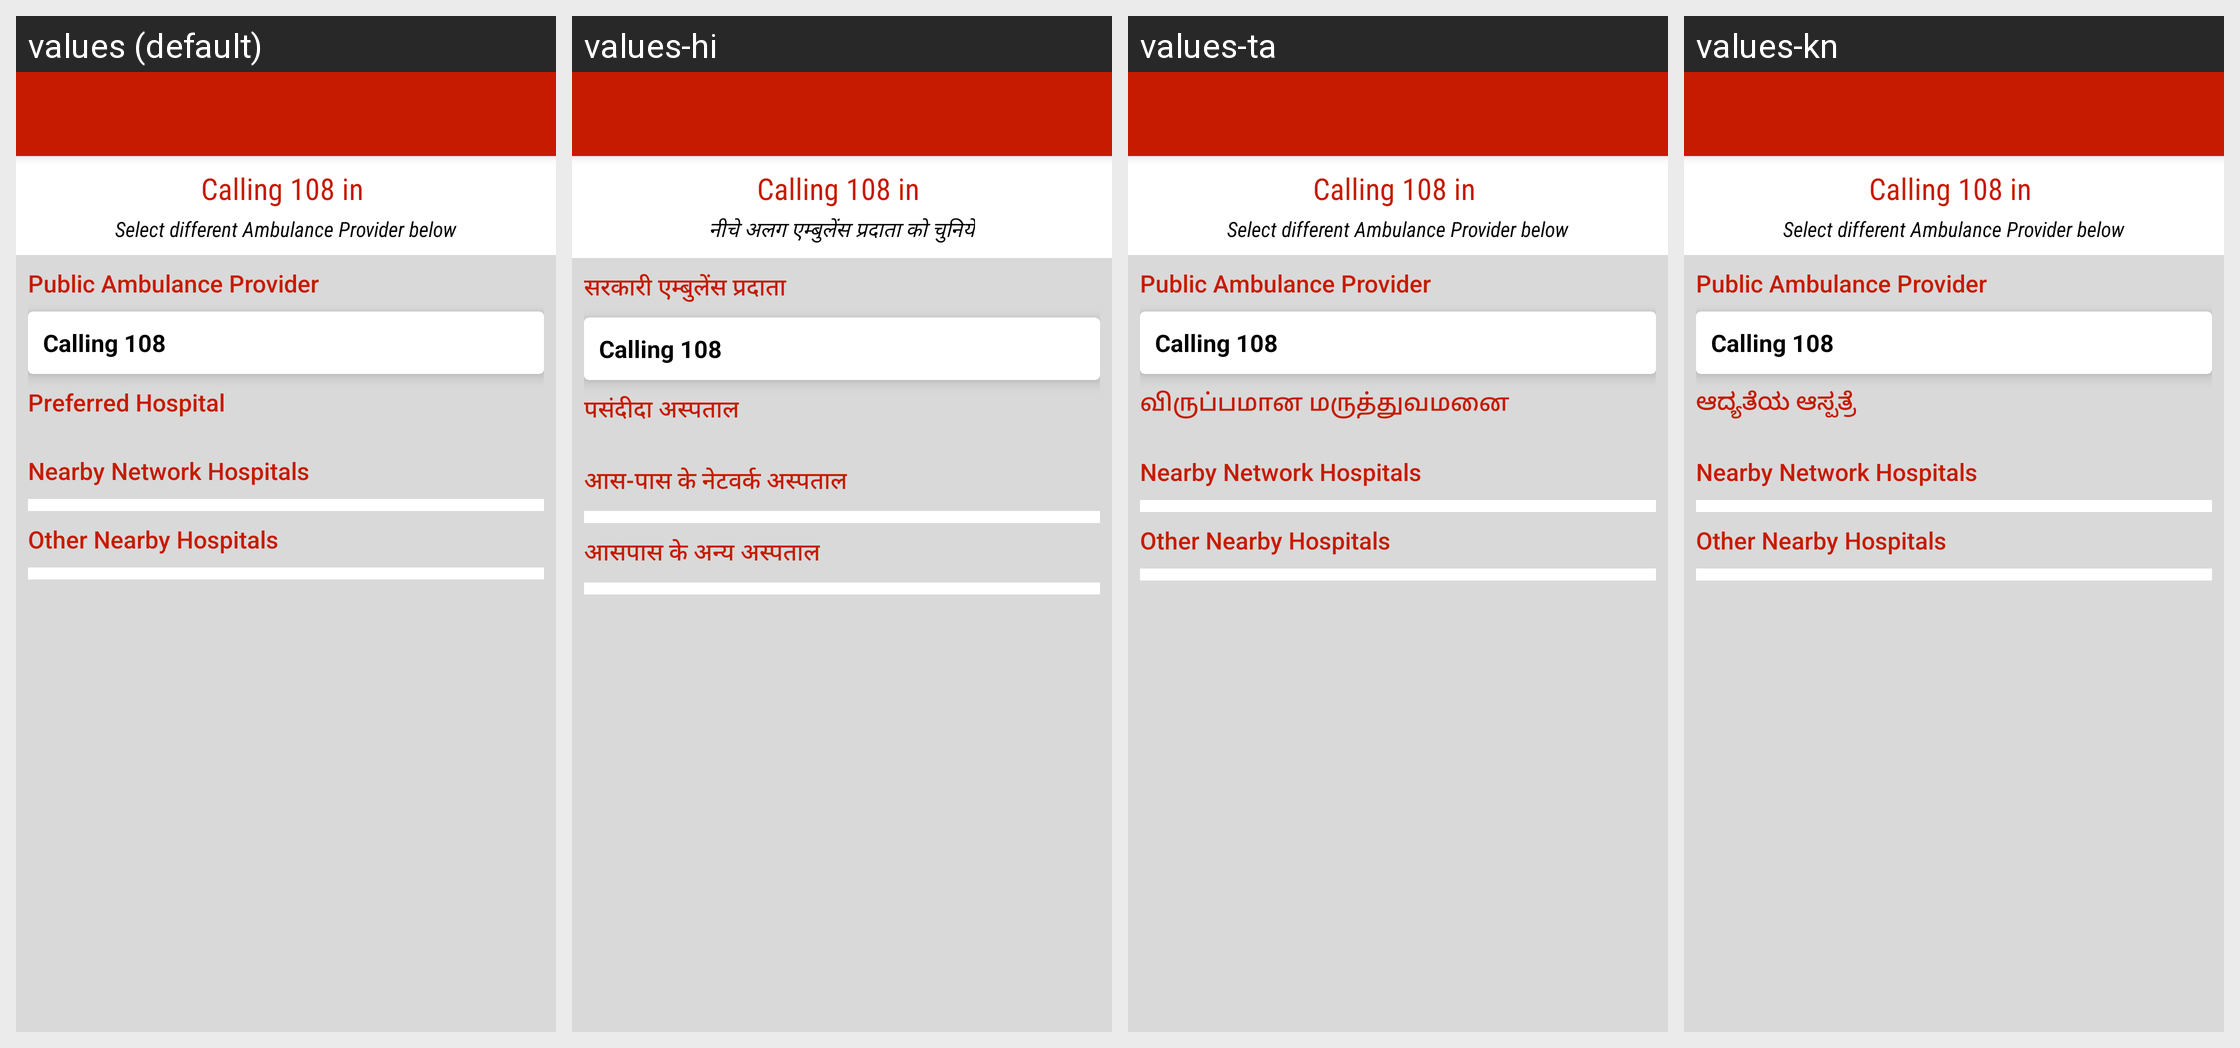

Locale-by-locale string values for the Android screen shown in this grid:
Android screen res/layout/activity_ambulance_providers_emergency_list.xml rendered under 4 locales, left to right: values (default), values-hi, values-ta, values-kn. Device: Nexus 5 (rendered at 1080×1920; each locale shown at half size, 540×960, under a caption strip naming it); theme AppTheme.
Other locales in the repository, not shown: values-or, values-te, values-ur.
Strings drawn on this screen, with the default value and each locale's value (text and hints the layout hard-codes, and strings that could not be matched under every locale, appear in the picture but are not listed):

sel_diff_amb_pr
  values: Select different Ambulance Provider below
  values-hi: नीचे अलग एम्बुलेंस प्रदाता को चुनिये
  values-ta: Select different Ambulance Provider below
  values-kn: Select different Ambulance Provider below

public_amb_pr
  values: Public Ambulance Provider
  values-hi: सरकारी एम्बुलेंस प्रदाता
  values-ta: Public Ambulance Provider
  values-kn: Public Ambulance Provider

label_preffered_hospital
  values: Preferred Hospital
  values-hi: पसंदीदा अस्पताल
  values-ta: விருப்பமான மருத்துவமனை
  values-kn: ಆದ್ಯತೆಯ ಆಸ್ಪತ್ರೆ

nearby_nw_hosp
  values: Nearby Network Hospitals
  values-hi: आस-पास के नेटवर्क अस्पताल
  values-ta: Nearby Network Hospitals
  values-kn: Nearby Network Hospitals

other_near_hosp
  values: Other Nearby Hospitals
  values-hi: आसपास के अन्य अस्‍पताल
  values-ta: Other Nearby Hospitals
  values-kn: Other Nearby Hospitals
